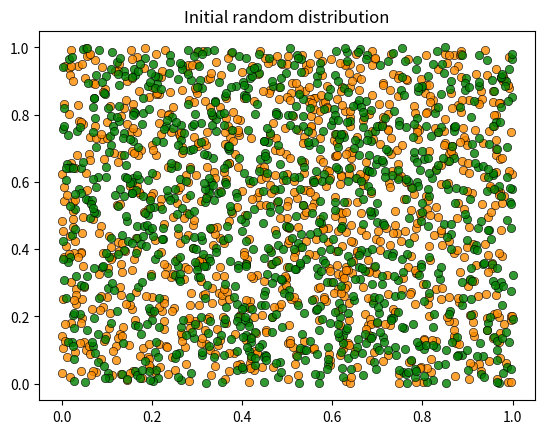
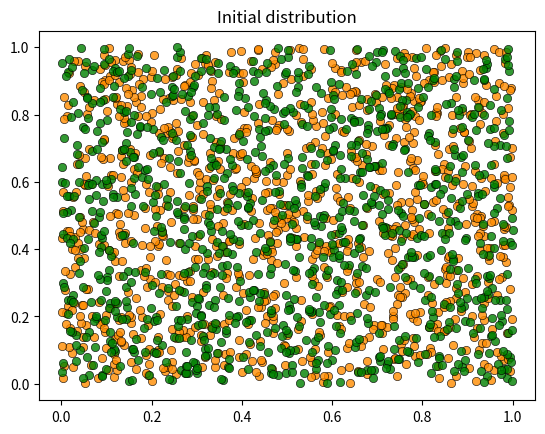
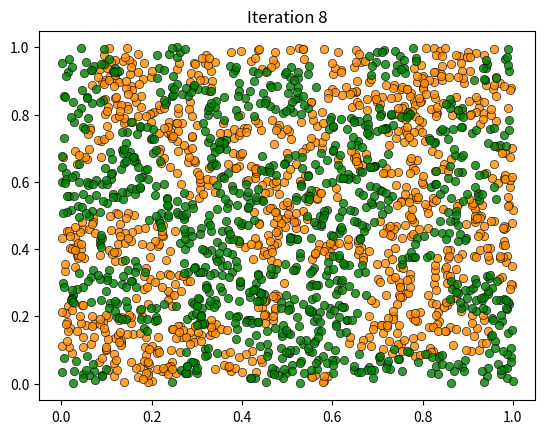

Write the Python code that produced these figures, in order.
import matplotlib.pyplot as plt
import numpy as np
from numpy.random import default_rng
import time

num_of_type_0 = 1000    # number of agents of type 0 (orange)
num_of_type_1 = 1000    # number of agents of type 1 (green)
n = num_of_type_0 + num_of_type_1  # total number of agents
num_neighbors = 10      # number of agents viewed as neighbors
max_other_type = 6      # max number of different-type neighbors tolerated

def initialize_state(rng):
    locations = rng.uniform(size=(n, 2))
    types = np.array([0] * num_of_type_0 + [1] * num_of_type_1)
    return locations, types

rng = default_rng(1234)
locations, types = initialize_state(rng)

print(f"locations shape: {locations.shape}")
print(f"First 5 locations:\n{locations[:5]}")
print(f"\ntypes shape: {types.shape}")

def get_distances(loc, locations):
    """
    Compute the Euclidean distance from one location to all agent locations.

    """
    return np.linalg.norm(loc - locations, axis=1)

def get_neighbors(i, locations):
    " Get indices of the nearest neighbors to agent i (excluding self). "
    loc = locations[i, :]
    distances = get_distances(loc, locations)
    distances[i] = np.inf                 # Don't count ourselves
    indices = np.argsort(distances)       # Sort agents by distance
    neighbors = indices[:num_neighbors]   # Keep the closest
    return neighbors

# Find neighbors of agent 0
neighbors = get_neighbors(0, locations)
print(f"Agent 0's nearest neighbors: {neighbors}")
print(f"Agent 0 is NOT included: {0 not in neighbors}")

def is_happy(i, locations, types):
    " True if agent i has no more than max_other_type neighbors of a different type. "
    agent_type = types[i]
    neighbors = get_neighbors(i, locations)
    neighbor_types = types[neighbors]
    num_other = np.sum(neighbor_types != agent_type)
    return num_other <= max_other_type

# Check if agent 0 is happy
print(f"Agent 0 type: {types[0]}")
print(f"Agent 0 happy: {is_happy(0, locations, types)}")

def count_happy(locations, types):
    " Count the number of happy agents. "
    happy_count = 0
    for i in range(n):
        happy_count += is_happy(i, locations, types)
    return happy_count

print(f"Initially happy agents: {count_happy(locations, types)} out of {n}")

def update_agent(i, locations, types, rng, max_attempts=10_000):
    " Move agent i to a new location where they are happy. "
    attempts = 0
    while not is_happy(i, locations, types):
        locations[i, :] = rng.uniform(size=2)
        attempts += 1
        if attempts >= max_attempts:
            break

def plot_distribution(locations, types, title):
    " Plot the distribution of agents. "
    fig, ax = plt.subplots()
    plot_args = {
        'markersize': 6, 'alpha': 0.8,
        'markeredgecolor': 'black',
        'markeredgewidth': 0.5
    }
    colors = 'darkorange', 'green'
    for agent_type, color in zip((0, 1), colors):
        idx = (types == agent_type)
        ax.plot(locations[idx, 0],
                locations[idx, 1],
                'o',
                markerfacecolor=color,
                **plot_args)
    ax.set_title(title)
    plt.show()

rng = default_rng(1234)
locations, types = initialize_state(rng)
plot_distribution(locations, types, 'Initial random distribution')

def run_simulation(max_iter=100_000, seed=42):
    """
    Run the Schelling simulation.

    Each iteration cycles through all agents, giving each a chance to move.
    """
    rng = default_rng(seed)
    locations, types = initialize_state(rng)

    plot_distribution(locations, types, 'Initial distribution')

    # Loop until no agent wishes to move
    start_time = time.time()
    someone_moved = True
    iteration = 0
    while someone_moved and iteration < max_iter:
        print(f'Entering iteration {iteration + 1}')
        iteration += 1
        someone_moved = False
        for i in range(n):
            if not is_happy(i, locations, types):
                update_agent(i, locations, types, rng)
                someone_moved = True
    elapsed = time.time() - start_time

    plot_distribution(locations, types, f'Iteration {iteration}')

    if not someone_moved:
        print(f'Converged in {elapsed:.2f} seconds after {iteration} iterations.')
    else:
        print('Hit iteration bound and terminated.')

    return locations, types

locations, types = run_simulation()

def segregation_index(locations, types):
    """
    Compute the mean same-type neighbor fraction across all agents.

    Returns a value in [0, 1]:
      ~0.5  →  fully mixed (each agent has ~50% same-type neighbors)
      ~1.0  →  fully segregated (all neighbors same type)
    """
    same_type_fractions = []
    for i in range(n):
        neighbors = get_neighbors(i, locations)
        neighbor_types = types[neighbors]
        same_type_count = np.sum(neighbor_types == types[i])
        same_type_fractions.append(same_type_count / num_neighbors)
    return np.mean(same_type_fractions)


rng = default_rng(1234)
locations, types = initialize_state(rng)

idx_before = segregation_index(locations, types)
print(f"Segregation index before simulation: {idx_before:.3f}")

locations, types = run_simulation()

idx_after = segregation_index(locations, types)
print(f"Segregation index after simulation:  {idx_after:.3f}")
print(f"Change: +{idx_after - idx_before:.3f}")
